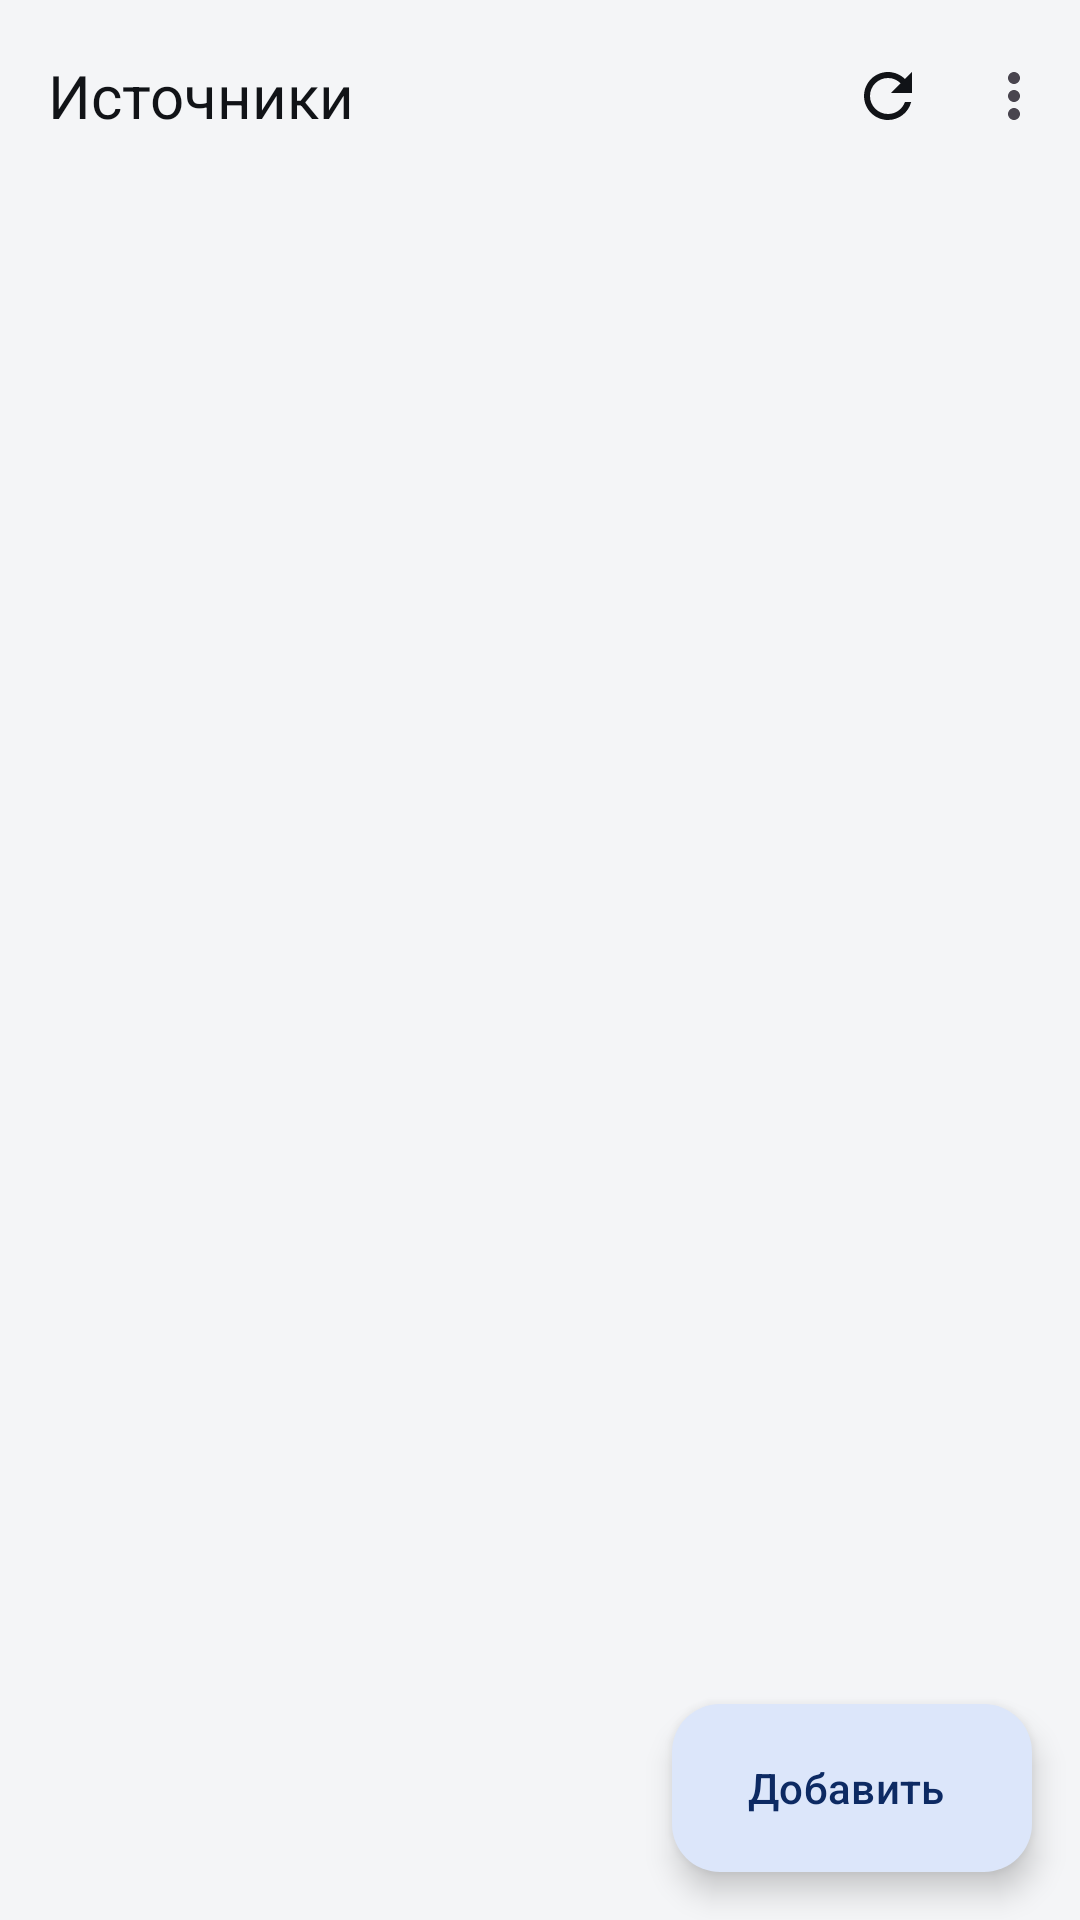

Layout XML and referenced resources for this Android screen:
<!-- AndroidManifest.xml: application theme Theme.NewsHub -->
<!-- res/layout/fragment_sources.xml -->
<?xml version="1.0" encoding="utf-8"?>
<androidx.coordinatorlayout.widget.CoordinatorLayout xmlns:android="http://schemas.android.com/apk/res/android"
    xmlns:app="http://schemas.android.com/apk/res-auto"
    android:layout_width="match_parent"
    android:layout_height="match_parent"
    android:background="@color/nh_background">

    <com.google.android.material.appbar.AppBarLayout
        android:layout_width="match_parent"
        android:layout_height="wrap_content"
        android:background="@color/nh_background"
        app:liftOnScroll="true"
        app:liftOnScrollTargetViewId="@+id/list">

        <com.google.android.material.appbar.MaterialToolbar
            android:id="@+id/toolbar"
            android:layout_width="match_parent"
            android:layout_height="?attr/actionBarSize"
            app:menu="@menu/menu_sources"
            app:title="@string/nav_sources" />

        <TextView
            android:id="@+id/summary"
            android:layout_width="match_parent"
            android:layout_height="wrap_content"
            android:paddingHorizontal="@dimen/content_inset"
            android:paddingBottom="8dp"
            android:textAppearance="@style/TextAppearance.NewsHub.Meta" />

        <com.google.android.material.progressindicator.LinearProgressIndicator
            android:id="@+id/progress"
            android:layout_width="match_parent"
            android:layout_height="wrap_content"
            android:indeterminate="true"
            android:visibility="gone"
            app:trackThickness="2dp" />
    </com.google.android.material.appbar.AppBarLayout>

    <androidx.recyclerview.widget.RecyclerView
        android:id="@+id/list"
        android:layout_width="match_parent"
        android:layout_height="match_parent"
        android:clipToPadding="false"
        android:paddingBottom="96dp"
        app:layout_behavior="@string/appbar_scrolling_view_behavior" />

    <com.google.android.material.floatingactionbutton.ExtendedFloatingActionButton
        android:id="@+id/add"
        style="@style/Widget.Material3.ExtendedFloatingActionButton.Icon.Primary"
        android:layout_width="wrap_content"
        android:layout_height="wrap_content"
        android:layout_gravity="bottom|end"
        android:layout_margin="16dp"
        android:text="@string/sources_add"
        app:icon="@drawable/ic_add" />
</androidx.coordinatorlayout.widget.CoordinatorLayout>
<!-- resources referenced by this layout -->
<resources>
  <color name="nh_background">#F4F5F7</color>
  <dimen name="content_inset">16dp</dimen>
  <string name="nav_sources">Источники</string>
  <string name="sources_add">Добавить</string>
  <style name="TextAppearance.NewsHub.Meta" parent="TextAppearance.Material3.LabelMedium">
          <item name="android:textSize">12sp</item>
          <item name="android:textColor">@color/nh_text_tertiary</item>
      </style>
  <color name="nh_text_tertiary">#7B828C</color>
  <color name="nh_accent">#2A62D4</color>
  <color name="nh_on_accent">#FFFFFF</color>
  <color name="nh_accent_container">#DCE6FA</color>
  <color name="nh_on_accent_container">#0D2A63</color>
  <color name="nh_text_primary">#111317</color>
  <color name="nh_surface_variant">#ECEEF1</color>
  <color name="nh_text_secondary">#4F5660</color>
  <color name="nh_surface">#FFFFFF</color>
  <color name="nh_surface_high">#E3E6EA</color>
  <color name="nh_outline_strong">#B8BEC7</color>
  <color name="nh_outline">#DDE1E6</color>
  <color name="nh_error">#B3261E</color>
  <style name="Widget.NewsHub.Card" parent="Widget.Material3.CardView.Filled">
          <item name="cardBackgroundColor">@color/nh_surface</item>
          <item name="cardCornerRadius">@dimen/card_radius</item>
          <item name="cardElevation">0dp</item>
          <item name="strokeColor">@color/nh_outline</item>
          <item name="strokeWidth">1dp</item>
      </style>
  <style name="Widget.NewsHub.Toolbar" parent="Widget.Material3.Toolbar">
          <item name="titleTextAppearance">@style/TextAppearance.NewsHub.ToolbarTitle</item>
          <item name="android:background">@color/nh_background</item>
      </style>
  <style name="Widget.NewsHub.BottomNav" parent="Widget.Material3.BottomNavigationView">
          <item name="android:background">@color/nh_background</item>
          <item name="backgroundTint">@color/nh_background</item>
          <item name="itemIconTint">@color/nav_item</item>
          <item name="itemTextColor">@color/nav_item</item>
          <item name="labelVisibilityMode">labeled</item>
          <item name="elevation">0dp</item>
      </style>
  <style name="ThemeOverlay.NewsHub.BottomSheet" parent="ThemeOverlay.Material3.BottomSheetDialog">
          <item name="bottomSheetStyle">@style/Widget.NewsHub.BottomSheet</item>
      </style>
  <dimen name="card_radius">14dp</dimen>
  <style name="TextAppearance.NewsHub.ToolbarTitle" parent="TextAppearance.Material3.TitleLarge">
          <item name="android:textSize">20sp</item>
          <item name="android:fontFamily">sans-serif-medium</item>
          <item name="android:textColor">@color/nh_text_primary</item>
      </style>
  <style name="Widget.NewsHub.BottomSheet" parent="Widget.Material3.BottomSheet.Modal">
          <item name="backgroundTint">@color/nh_surface</item>
      </style>
</resources>
